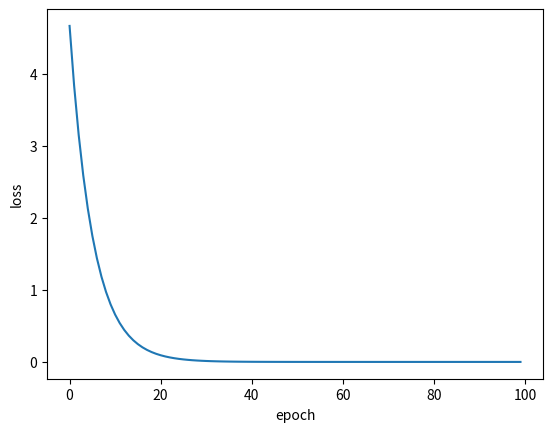

Python code for this plot:
import matplotlib.pyplot as plt

x_data = [1.0, 2.0, 3.0]
y_data = [2.0, 4.0, 6.0]
w = 1.0


def forward(x):
    return x * w


def cost(xs, ys):
    cost = 0
    for x, y in zip(xs, ys):
        y_pred = forward(x)
        cost += (y_pred - y) ** 2
    return cost / len(xs)


def gradient(xs, ys):
    grad = 0
    for x, y in zip(xs, ys):
        grad += 2 * x * (x * w - y)
    return grad / len(xs)


epoch_list = []
cost_list = []
print('Predict (before training)', 4, forward(4))
for epoch in range(100):
    cost_val = cost(x_data, y_data)
    grad_val = gradient(x_data, y_data)
    w -= 0.01 * grad_val
    epoch_list.append(epoch)
    cost_list.append(cost_val)
    print('Epoch:', epoch, 'w=', w, 'loss=', cost_val)
print('Predict (after training)', 4, forward(4))

plt.plot(epoch_list, cost_list)
plt.xlabel('epoch')
plt.ylabel('loss')
plt.show()
